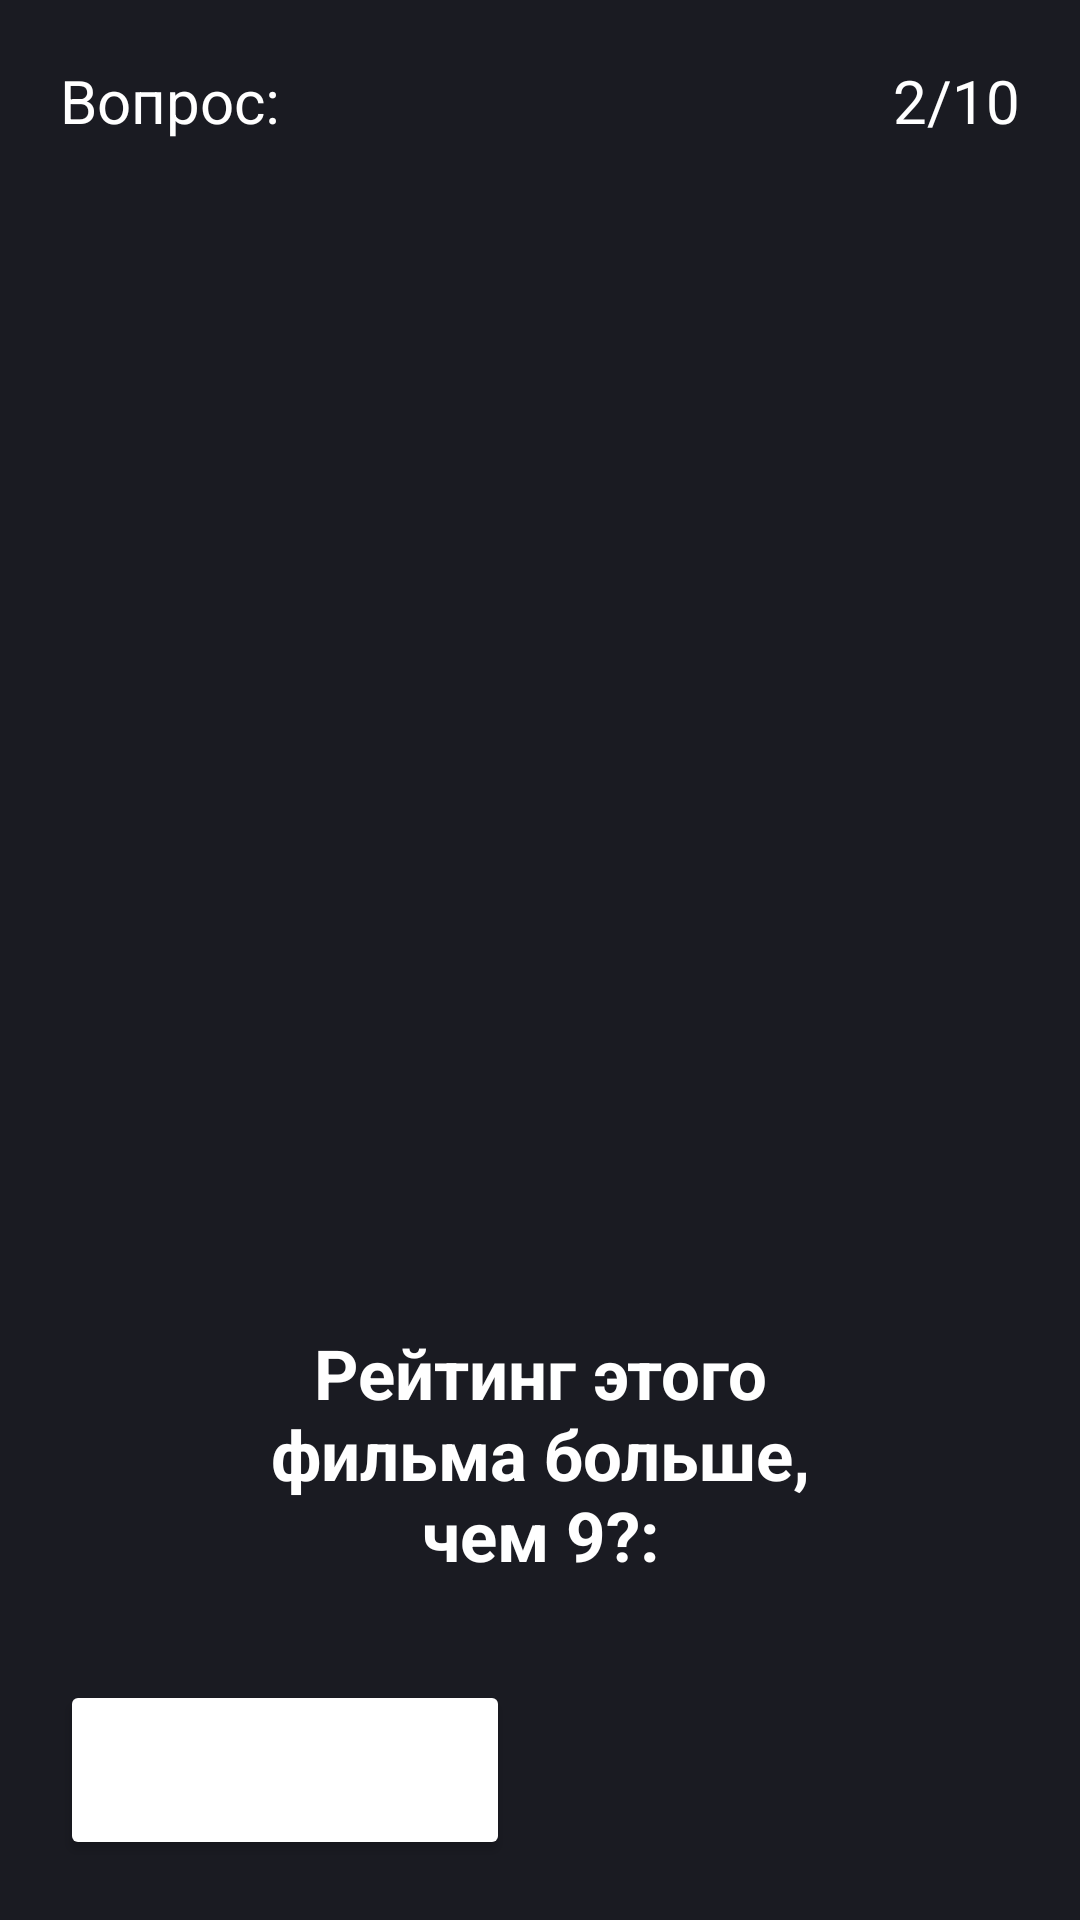

Layout XML and referenced resources for this Android screen:
<!-- AndroidManifest.xml: application theme Theme.MyYP_testsAPP -->
<!-- res/layout/test_vk.xml -->
<?xml version="1.0" encoding="utf-8"?>
<LinearLayout xmlns:android="http://schemas.android.com/apk/res/android"
    android:layout_width="match_parent"
    android:layout_height="match_parent"
    android:background="#1A1B22"
    android:orientation="vertical"
    android:padding="20dp">

    <FrameLayout
        android:layout_width="match_parent"
        android:layout_height="wrap_content">

        <TextView
            android:layout_width="wrap_content"
            android:layout_height="wrap_content"
            android:layout_gravity="start"
            android:text="Вопрос:"
            android:textColor="#ffffff"
            android:textSize="20sp" />

        <TextView
            android:layout_width="wrap_content"
            android:layout_height="wrap_content"
            android:layout_gravity="end"
            android:text="2/10"
            android:textColor="#ffffff"
            android:textSize="20sp" />
    </FrameLayout>

    <ImageView
        android:layout_width="match_parent"
        android:layout_height="wrap_content"
        android:layout_marginTop="20dp"
        android:layout_weight="1"
        android:scaleType="centerCrop"
        android:src="@drawable/poster" />

    <TextView
        android:layout_width="wrap_content"
        android:layout_height="wrap_content"
        android:layout_gravity="left"
        android:layout_marginHorizontal="63dp"
        android:layout_marginTop="33dp"
        android:gravity="center"
        android:text="Рейтинг этого фильма больше, чем 9?:"
        android:textColor="#ffffff"
        android:textSize="23sp"
        android:textStyle="bold" />

    <LinearLayout
        android:layout_width="match_parent"
        android:layout_height="wrap_content"
        android:layout_marginTop="33dp"
        android:orientation="horizontal">

        <Button
            android:layout_width="0dp"
            android:layout_height="60dp"
            android:layout_marginEnd="10dp"
            android:layout_weight="1"
            android:backgroundTint="#ffffff"
            android:text="Нет"
            android:padding="433dp"
            android:textColor="#1A1B22" />

        <Button
            android:layout_width="0dp"
            android:layout_height="60dp"
            android:layout_marginStart="10dp"
            android:layout_weight="1"
            android:backgroundTint="#ffffff"
            android:text="Да"
            android:textColor="#1A1B22" />
    </LinearLayout>
</LinearLayout>
<!-- resources referenced by this layout -->
<resources>
  <style name="Theme.MyYP_testsAPP" parent="Base.Theme.MyYP_testsAPP" />
  <style name="Base.Theme.MyYP_testsAPP" parent="Theme.Material3.DayNight.NoActionBar">
          
          
      </style>
</resources>
